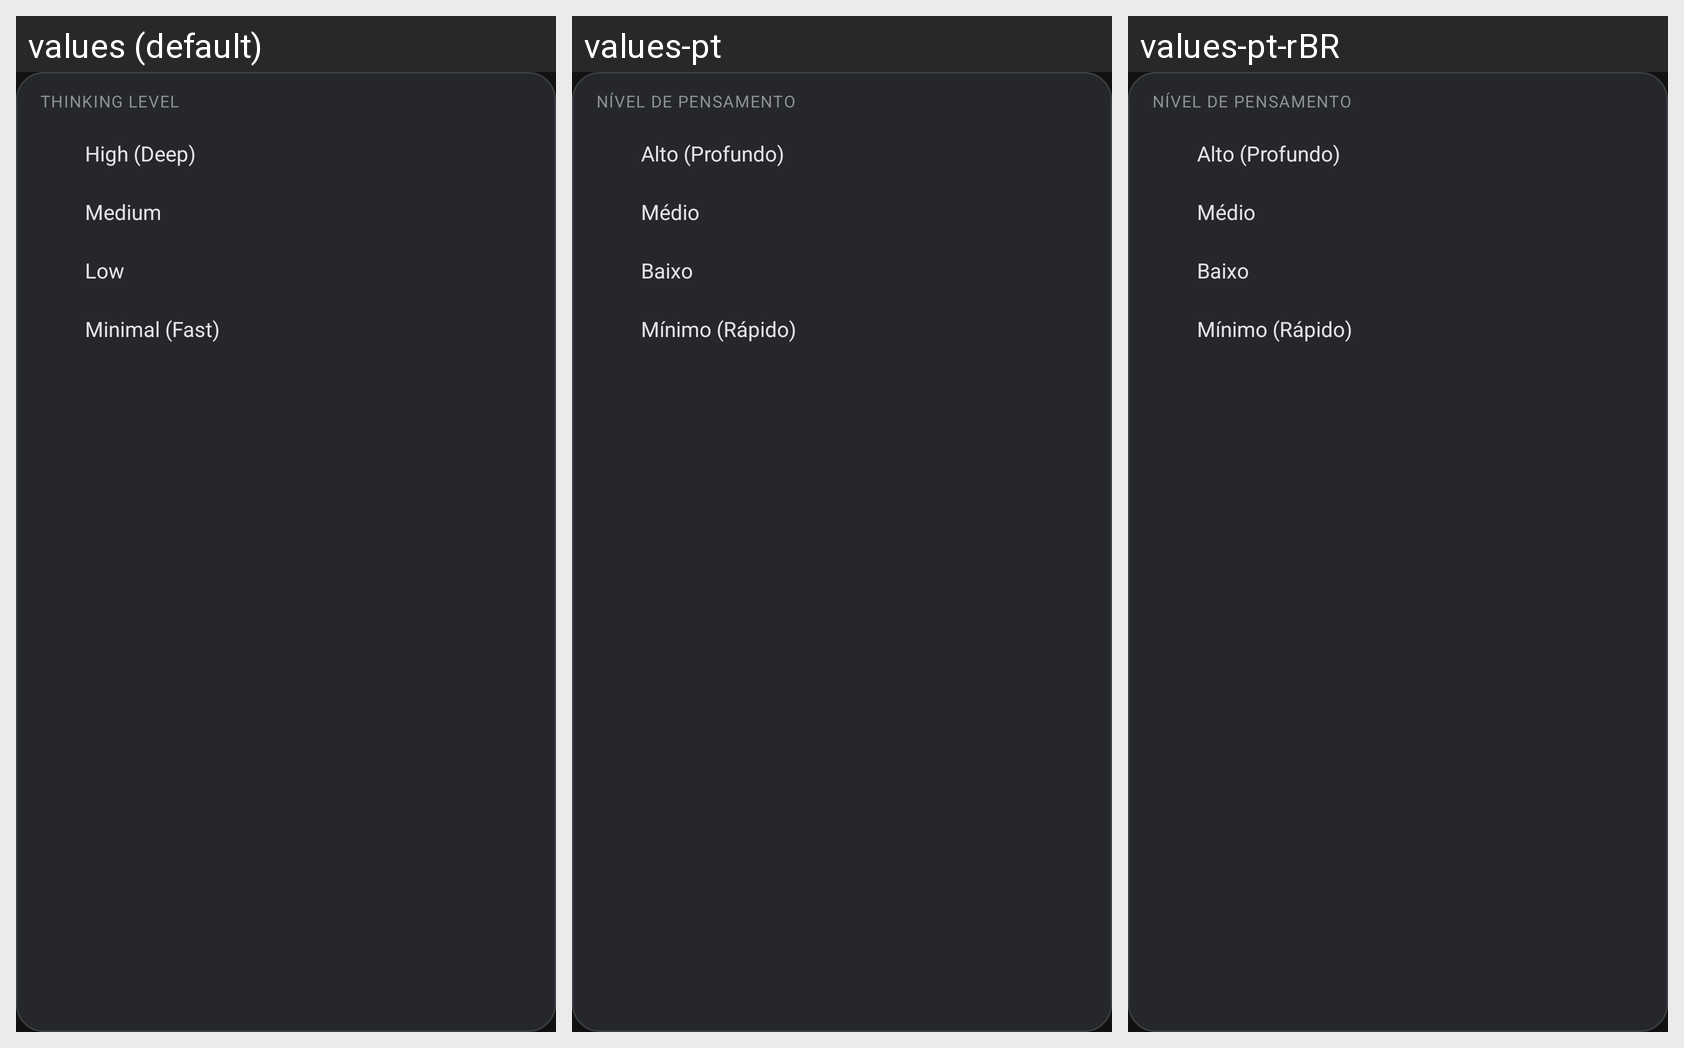

The same Android screen rendered under several of its app's locales, left to right. List the strings drawn on it with the default value and each locale's translation.
Android screen res/layout/popup_thinking_submenu.xml rendered under 3 locales, left to right: values (default), values-pt, values-pt-rBR. Device: Nexus 5 (rendered at 1080×1920; each locale shown at half size, 540×960, under a caption strip naming it); theme Theme.GeminiClone.
Other locales in the repository, not shown: values-es, values-fr, values-ru.
Strings drawn on this screen, with the default value and each locale's value (text and hints the layout hard-codes, and strings that could not be matched under every locale, appear in the picture but are not listed):

thinking_level_title
  values: Thinking level
  values-pt: Nível de pensamento
  values-pt-rBR: Nível de pensamento

thinking_high
  values: High (Deep)
  values-pt: Alto (Profundo)
  values-pt-rBR: Alto (Profundo)

thinking_medium
  values: Medium
  values-pt: Médio
  values-pt-rBR: Médio

thinking_low
  values: Low
  values-pt: Baixo
  values-pt-rBR: Baixo

thinking_minimal
  values: Minimal (Fast)
  values-pt: Mínimo (Rápido)
  values-pt-rBR: Mínimo (Rápido)
